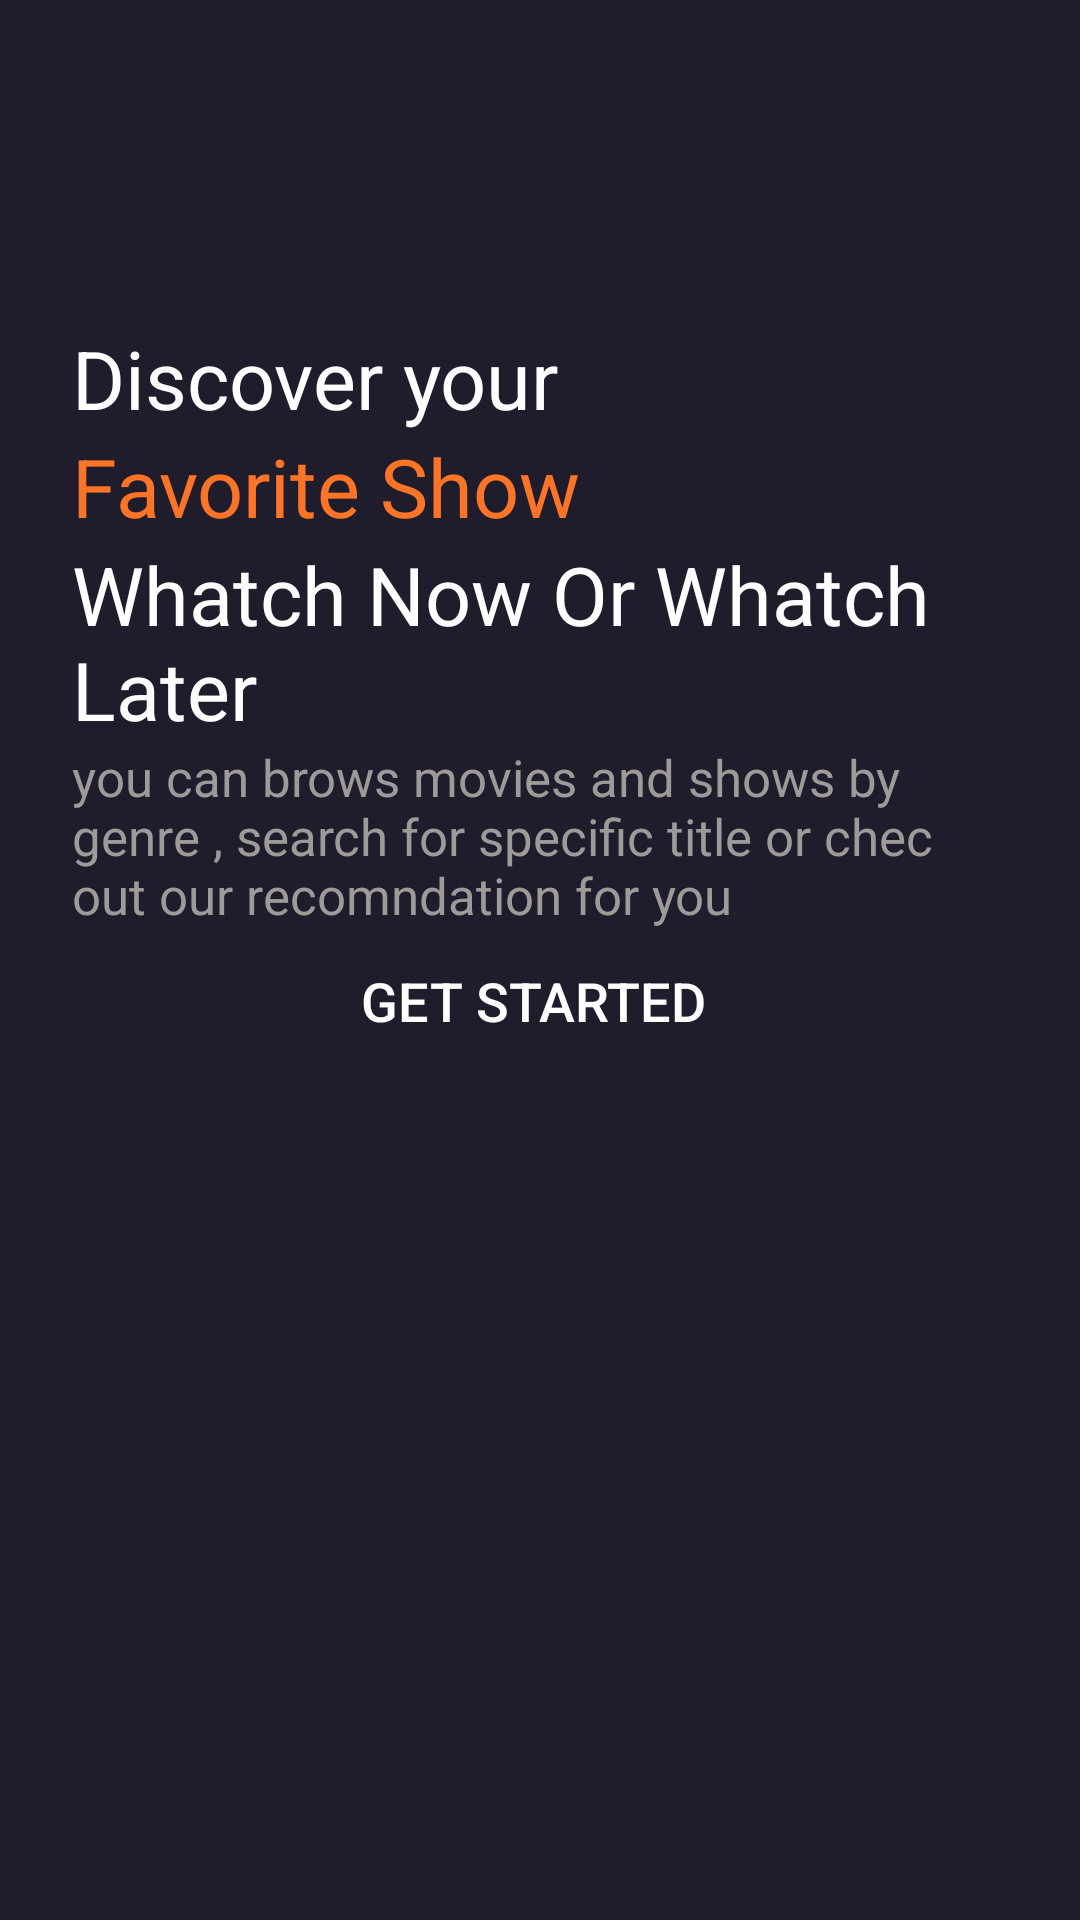

The Android layout XML behind this screen, and the referenced resources:
<!-- AndroidManifest.xml: application theme Theme.Moviefront -->
<!-- res/layout/activity_intro.xml -->
<?xml version="1.0" encoding="utf-8"?>
<androidx.constraintlayout.widget.ConstraintLayout xmlns:android="http://schemas.android.com/apk/res/android"
    xmlns:app="http://schemas.android.com/apk/res-auto"
    xmlns:tools="http://schemas.android.com/tools"
    android:background="@color/main_color"
    android:id="@+id/main"
    android:layout_width="match_parent"
    android:layout_height="match_parent"
    tools:context=".Activities.IntroActivity">

    <ScrollView
        android:layout_width="match_parent"
        android:layout_height="match_parent">

        <LinearLayout
            android:layout_width="match_parent"
            android:layout_height="wrap_content"
            android:orientation="vertical">

            <androidx.constraintlayout.widget.ConstraintLayout
                android:layout_width="match_parent"
                android:layout_height="match_parent"
                >

                <ImageView
                    android:id="@+id/imageView"
                    android:layout_width="match_parent"
                    android:layout_height="wrap_content"
                    app:layout_constraintEnd_toEndOf="parent"
                    app:layout_constraintStart_toStartOf="parent"
                    app:layout_constraintTop_toTopOf="parent"
                   android:src="@drawable/intro_pic" />

                <ImageView
                    android:id="@+id/imageView3"
                    android:layout_width="0dp"
                    android:layout_height="100dp"
                    app:layout_constraintBottom_toBottomOf="parent"
                    app:layout_constraintEnd_toEndOf="parent"
                    app:layout_constraintStart_toStartOf="parent"
                    android:src="@drawable/gradient_background" />

            </androidx.constraintlayout.widget.ConstraintLayout>

            <LinearLayout
                android:layout_width="match_parent"
                android:layout_height="match_parent"
                android:layout_marginTop="8dp"
                android:layout_marginEnd="24dp"
                android:layout_marginStart="24dp"
                android:orientation="vertical"
               >

                <TextView
                    android:id="@+id/textView3"
                    android:layout_width="match_parent"
                    android:layout_height="wrap_content"
                    android:text="Discover your "
                    android:textColor="@color/white"
                    android:textSize="27sp" />

                <TextView
                    android:id="@+id/textView4"
                    android:layout_width="match_parent"
                    android:layout_height="wrap_content"
                    android:text="Favorite Show"
                    android:textColor="@color/orange"
                    android:textSize="27sp" />

                <TextView
                    android:id="@+id/textView5"
                    android:layout_width="match_parent"
                    android:layout_height="wrap_content"
                    android:text="Whatch Now Or Whatch Later"
                    android:textColor="@color/white"
                    android:textSize="27sp" />

                <TextView
                    android:id="@+id/textView7"
                    android:layout_width="match_parent"
                    android:layout_height="wrap_content"
                    android:text="you can brows movies and shows by genre , search for specific title or chec out our recomndation for you "
                    android:textColor="#9F9A9A"
                    android:textSize="17sp" />

                <androidx.appcompat.widget.AppCompatButton
                    android:id="@+id/getstarted"
                    android:layout_width="match_parent"
                    android:layout_height="wrap_content"
                    android:background="@drawable/orange_button_background"
                    android:text="Get started "
                    android:textColor="@color/white"
                    android:textSize="18sp" />
            </LinearLayout>

        </LinearLayout>
    </ScrollView>

</androidx.constraintlayout.widget.ConstraintLayout>
<!-- resources referenced by this layout -->
<resources>
  <color name="main_color">#1F1D2B</color>
  <color name="orange">#FF7427</color>
  <color name="white">#FFFFFFFF</color>
  <!-- drawable gradient_background (drawable) -->
  <?xml version="1.0" encoding="utf-8"?>
  <selector xmlns:android="http://schemas.android.com/apk/res/android">
  <item>
      <shape android:shape="rectangle">
          <gradient android:startColor="#00ffffff"
              android:endColor="@color/main_color" android:angle="270"
  
          />
      </shape>
  </item>
  </selector>
  <style name="Theme.Moviefront" parent="Base.Theme.Moviefront" />
  <style name="Base.Theme.Moviefront" parent="Theme.MaterialComponents.DayNight.NoActionBar">
          
          
          <item name="colorPrimaryDark">@color/main_color</item>
          <item name="colorPrimary">@color/purple_500</item>
          <item name="colorPrimaryVariant">@color/purple_700</item>
          <item name="colorOnPrimary">@color/white</item>
          
          <item name="colorSecondary">@color/teal_200</item>
          <item name="colorSecondaryVariant">@color/teal_700</item>
          <item name="colorOnSecondary">@color/black</item>
          
          <item name="android:statusBarColor" tools:targetApi="l">?attr/colorPrimaryVariant</item>
      </style>
  <color name="purple_500">#FF6200EE</color>
  <color name="purple_700">#FF3700B3</color>
  <color name="teal_200">#FF03DAC5</color>
  <color name="teal_700">#FF018786</color>
  <color name="black">#FF000000</color>
</resources>
